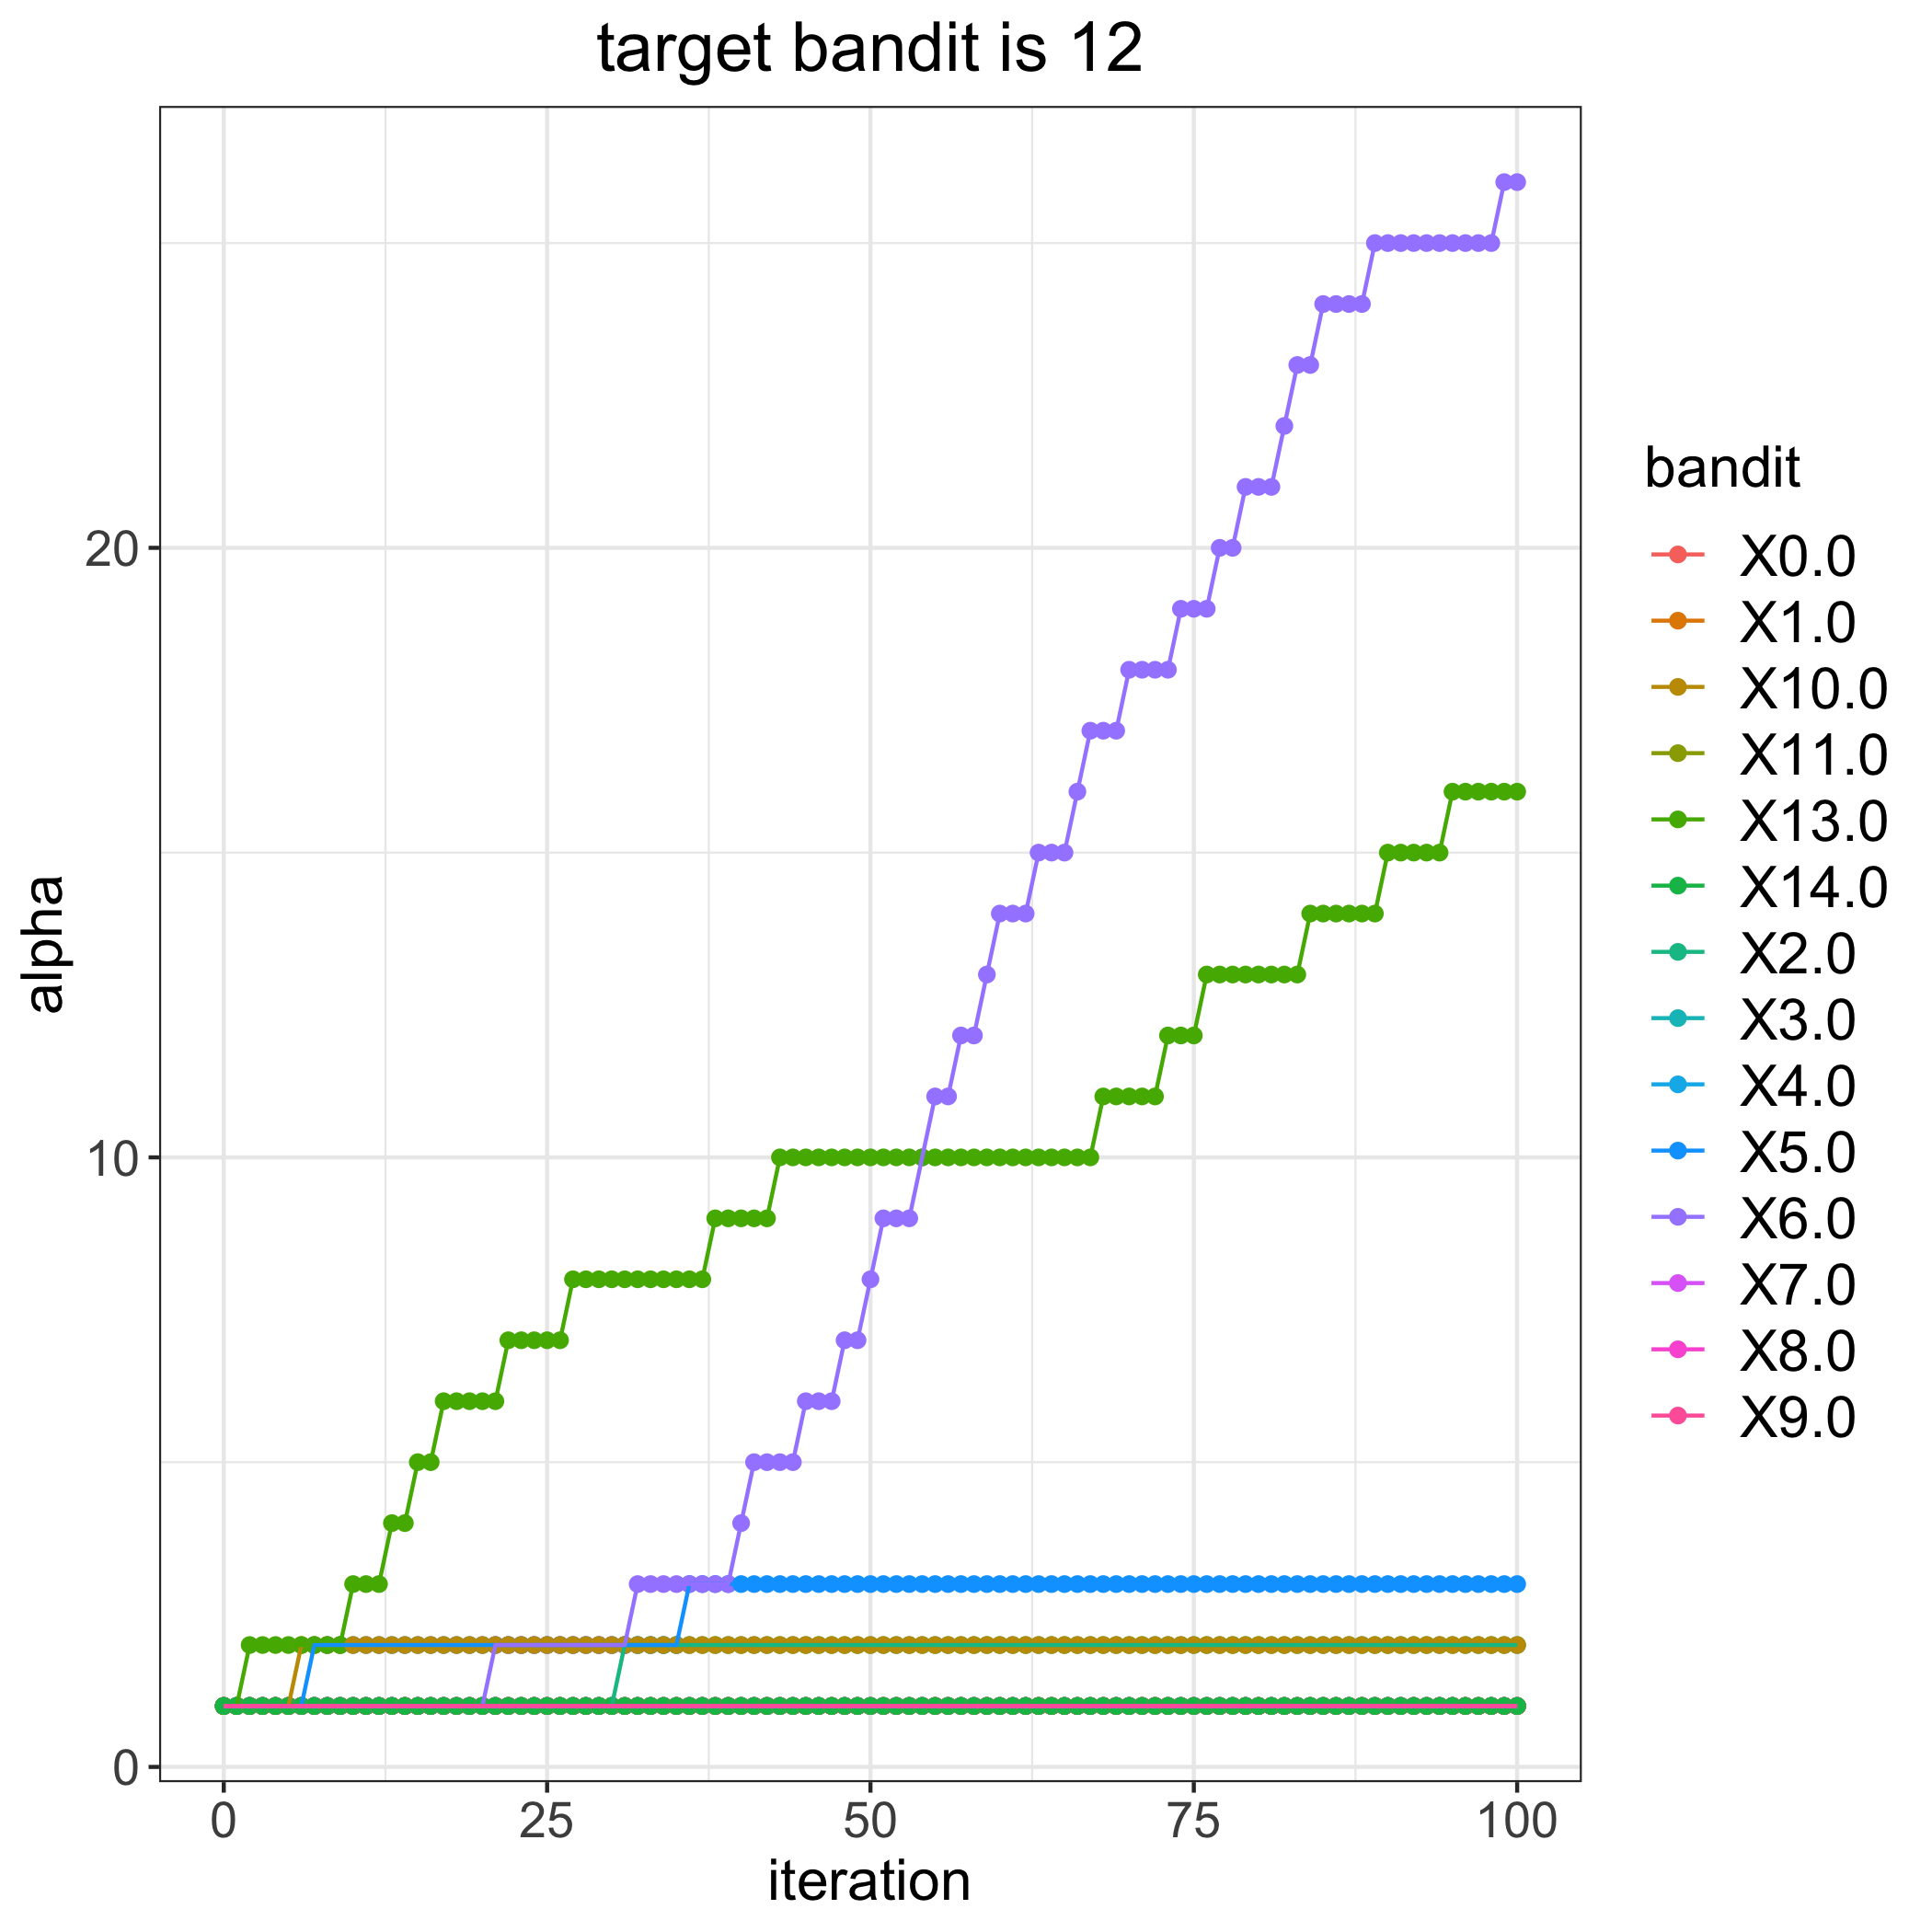

Data behind this chart, as committed beside it:
, 0.0, 1.0, 2.0, 3.0, 4.0, 5.0, 6.0, 7.0, 8.0, 9.0, 10.0, 11.0, 13.0, 14.0
0, 1, 1, 1, 1, 1, 1, 1, 1, 1, 1, 1, 1, 1, 1
1, 1, 1, 1, 1, 1, 1, 1, 1, 1, 1, 1, 1, 1, 1
2, 1, 1, 1, 1, 1, 1, 1, 1, 1, 1, 1, 1, 2, 1
3, 1, 1, 1, 1, 1, 1, 1, 1, 1, 1, 1, 1, 2, 1
4, 1, 1, 1, 1, 1, 1, 1, 1, 1, 1, 1, 1, 2, 1
5, 1, 1, 1, 1, 1, 1, 1, 1, 1, 1, 1, 1, 2, 1
6, 1, 1, 1, 1, 1, 1, 1, 1, 1, 1, 2, 1, 2, 1
7, 1, 1, 1, 1, 1, 2, 1, 1, 1, 1, 2, 1, 2, 1
8, 1, 1, 1, 1, 1, 2, 1, 1, 1, 1, 2, 1, 2, 1
9, 1, 1, 1, 1, 1, 2, 1, 1, 1, 1, 2, 1, 2, 1
10, 1, 1, 1, 1, 1, 2, 1, 1, 1, 1, 2, 1, 3, 1
11, 1, 1, 1, 1, 1, 2, 1, 1, 1, 1, 2, 1, 3, 1
12, 1, 1, 1, 1, 1, 2, 1, 1, 1, 1, 2, 1, 3, 1
13, 1, 1, 1, 1, 1, 2, 1, 1, 1, 1, 2, 1, 4, 1
14, 1, 1, 1, 1, 1, 2, 1, 1, 1, 1, 2, 1, 4, 1
15, 1, 1, 1, 1, 1, 2, 1, 1, 1, 1, 2, 1, 5, 1
16, 1, 1, 1, 1, 1, 2, 1, 1, 1, 1, 2, 1, 5, 1
17, 1, 1, 1, 1, 1, 2, 1, 1, 1, 1, 2, 1, 6, 1
18, 1, 1, 1, 1, 1, 2, 1, 1, 1, 1, 2, 1, 6, 1
19, 1, 1, 1, 1, 1, 2, 1, 1, 1, 1, 2, 1, 6, 1
20, 1, 1, 1, 1, 1, 2, 1, 1, 1, 1, 2, 1, 6, 1
21, 1, 1, 1, 1, 1, 2, 2, 1, 1, 1, 2, 1, 6, 1
22, 1, 1, 1, 1, 1, 2, 2, 1, 1, 1, 2, 1, 7, 1
23, 1, 1, 1, 1, 1, 2, 2, 1, 1, 1, 2, 1, 7, 1
24, 1, 1, 1, 1, 1, 2, 2, 1, 1, 1, 2, 1, 7, 1
25, 1, 1, 1, 1, 1, 2, 2, 1, 1, 1, 2, 1, 7, 1
26, 1, 1, 1, 1, 1, 2, 2, 1, 1, 1, 2, 1, 7, 1
27, 1, 1, 1, 1, 1, 2, 2, 1, 1, 1, 2, 1, 8, 1
28, 1, 1, 1, 1, 1, 2, 2, 1, 1, 1, 2, 1, 8, 1
29, 1, 1, 1, 1, 1, 2, 2, 1, 1, 1, 2, 1, 8, 1
30, 1, 1, 1, 1, 1, 2, 2, 1, 1, 1, 2, 1, 8, 1
31, 1, 1, 2, 1, 1, 2, 2, 1, 1, 1, 2, 1, 8, 1
32, 1, 1, 2, 1, 1, 2, 3, 1, 1, 1, 2, 1, 8, 1
33, 1, 1, 2, 1, 1, 2, 3, 1, 1, 1, 2, 1, 8, 1
34, 1, 1, 2, 1, 1, 2, 3, 1, 1, 1, 2, 1, 8, 1
35, 1, 1, 2, 1, 1, 2, 3, 1, 1, 1, 2, 1, 8, 1
36, 1, 1, 2, 1, 1, 3, 3, 1, 1, 1, 2, 1, 8, 1
37, 1, 1, 2, 1, 1, 3, 3, 1, 1, 1, 2, 1, 8, 1
38, 1, 1, 2, 1, 1, 3, 3, 1, 1, 1, 2, 1, 9, 1
39, 1, 1, 2, 1, 1, 3, 3, 1, 1, 1, 2, 1, 9, 1
40, 1, 1, 2, 1, 1, 3, 4, 1, 1, 1, 2, 1, 9, 1
41, 1, 1, 2, 1, 1, 3, 5, 1, 1, 1, 2, 1, 9, 1
42, 1, 1, 2, 1, 1, 3, 5, 1, 1, 1, 2, 1, 9, 1
43, 1, 1, 2, 1, 1, 3, 5, 1, 1, 1, 2, 1, 10, 1
44, 1, 1, 2, 1, 1, 3, 5, 1, 1, 1, 2, 1, 10, 1
45, 1, 1, 2, 1, 1, 3, 6, 1, 1, 1, 2, 1, 10, 1
46, 1, 1, 2, 1, 1, 3, 6, 1, 1, 1, 2, 1, 10, 1
47, 1, 1, 2, 1, 1, 3, 6, 1, 1, 1, 2, 1, 10, 1
48, 1, 1, 2, 1, 1, 3, 7, 1, 1, 1, 2, 1, 10, 1
49, 1, 1, 2, 1, 1, 3, 7, 1, 1, 1, 2, 1, 10, 1
50, 1, 1, 2, 1, 1, 3, 8, 1, 1, 1, 2, 1, 10, 1
51, 1, 1, 2, 1, 1, 3, 9, 1, 1, 1, 2, 1, 10, 1
52, 1, 1, 2, 1, 1, 3, 9, 1, 1, 1, 2, 1, 10, 1
53, 1, 1, 2, 1, 1, 3, 9, 1, 1, 1, 2, 1, 10, 1
54, 1, 1, 2, 1, 1, 3, 10, 1, 1, 1, 2, 1, 10, 1
55, 1, 1, 2, 1, 1, 3, 11, 1, 1, 1, 2, 1, 10, 1
56, 1, 1, 2, 1, 1, 3, 11, 1, 1, 1, 2, 1, 10, 1
57, 1, 1, 2, 1, 1, 3, 12, 1, 1, 1, 2, 1, 10, 1
58, 1, 1, 2, 1, 1, 3, 12, 1, 1, 1, 2, 1, 10, 1
59, 1, 1, 2, 1, 1, 3, 13, 1, 1, 1, 2, 1, 10, 1
... 41 more rows
